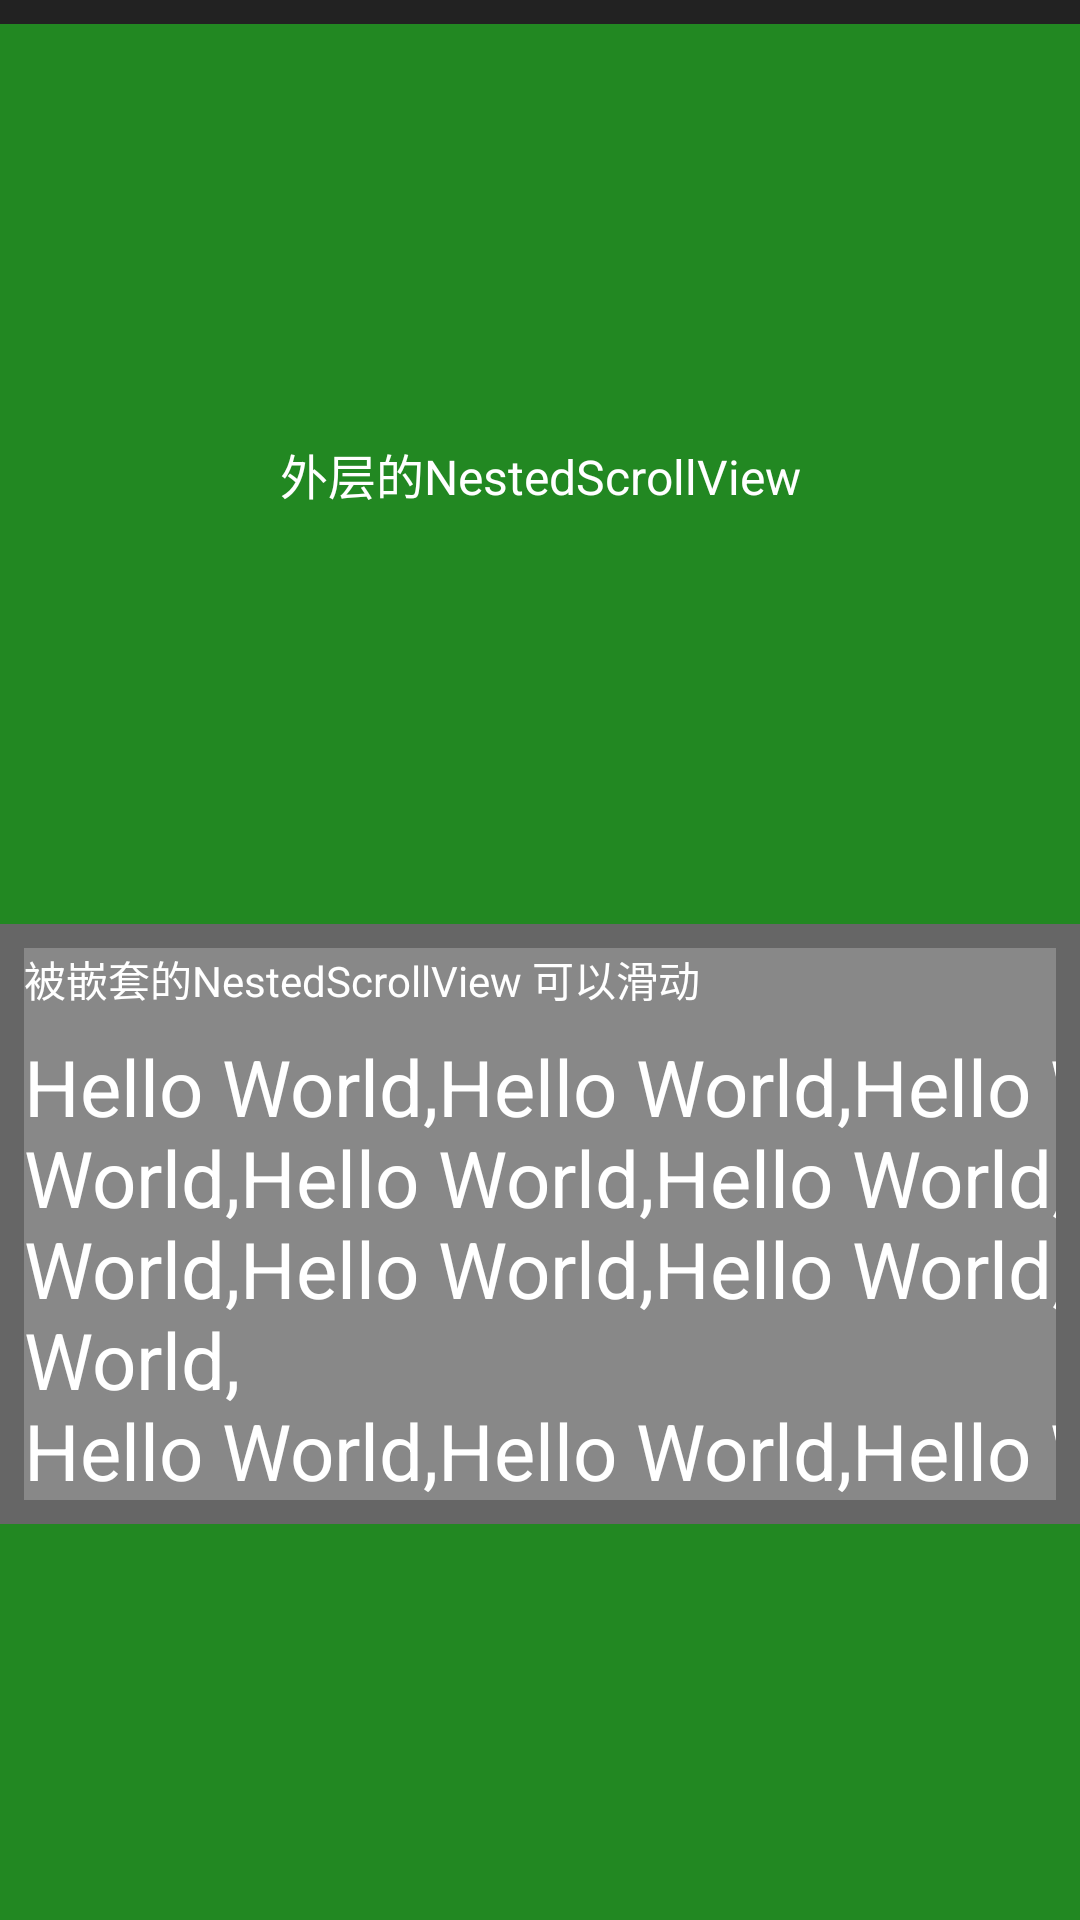

Here is an Android app screen rendered from its layout file. Give the layout XML and the strings, colors and styles it references.
<!-- AndroidManifest.xml: application theme AppTheme -->
<!-- res/layout/scroll_2.xml -->
<?xml version="1.0" encoding="utf-8"?>
<LinearLayout xmlns:android="http://schemas.android.com/apk/res/android"
    android:layout_width="match_parent"
    android:layout_height="match_parent"
    android:background="#222"
    android:orientation="vertical">


    <android.support.v4.widget.NestedScrollView
        android:layout_width="match_parent"
        android:layout_height="match_parent"
        android:layout_marginTop="8dp"
        android:background="#666">

        <LinearLayout
            android:layout_width="match_parent"
            android:layout_height="wrap_content"
            android:orientation="vertical">

            <TextView
                android:textColor="#fff"
                android:layout_width="match_parent"
                android:layout_height="300dp"
                android:background="#282"
                android:gravity="center"
                android:text="外层的NestedScrollView"
                android:textSize="16sp" />

            <android.support.v4.widget.NestedScrollView
                android:layout_width="match_parent"
                android:layout_height="200dp"
                android:background="#666"
                android:padding="8dp">

                <LinearLayout
                    android:layout_width="wrap_content"
                    android:layout_height="wrap_content"
                    android:background="#888"
                    android:orientation="vertical">

                    <TextView
                        android:textColor="#fff"
                        android:layout_width="wrap_content"
                        android:layout_height="wrap_content"
                        android:text="被嵌套的NestedScrollView 可以滑动" />

                    <TextView
                        android:textColor="#fff"
                        android:layout_width="1000dp"
                        android:layout_height="wrap_content"
                        android:layout_marginTop="8dp"
                        android:text="@string/test_texts"
                        android:paddingBottom="80dp"
                        android:textSize="26sp" />

                </LinearLayout>

            </android.support.v4.widget.NestedScrollView>

            <TextView
                android:layout_width="match_parent"
                android:layout_height="500dp"
                android:background="#282"
                android:gravity="center"
                android:textColor="#fff"
                android:text="外层的NestedScrollView"
                android:textSize="16sp" />

        </LinearLayout>


    </android.support.v4.widget.NestedScrollView>

</LinearLayout>
<!-- resources referenced by this layout -->
<resources>
  <string name="test_texts">Hello World,Hello World,Hello World,Hello World,Hello World,Hello World,Hello World,Hello World,Hello World,Hello World,Hello World,Hello World,Hello World,Hello World,Hello World,Hello World,Hello World,Hello World,Hello World,Hello World,Hello World,\nHello World,Hello World,Hello World,Hello World,Hello World,Hello World,Hello World,Hello World,Hello World,Hello World,Hello World,Hello World,Hello World,Hello World,Hello World,Hello World,Hello World,Hello World,Hello World,Hello World,Hello World,\nHello World,Hello World,Hello World,Hello World,Hello World,Hello World,Hello World,Hello World,Hello World,Hello World,Hello World,Hello World,Hello World,Hello World,Hello World,Hello World,Hello World,Hello World,Hello World,Hello World,Hello World,</string>
  <style name="AppTheme" parent="@android:style/Theme.Light.NoTitleBar">
          <item name="colorAccent">@color/accent</item>
          <item name="colorPrimary">@color/primary</item>
          <item name="actionBarSize">48dp</item>
          <item name="colorPrimaryDark">@color/primary_dark</item>
          
  
          
      </style>
  <color name="accent">#8BC34A</color>
  <color name="primary">#2196F3</color>
  <color name="primary_dark">#2196F3</color>
</resources>
